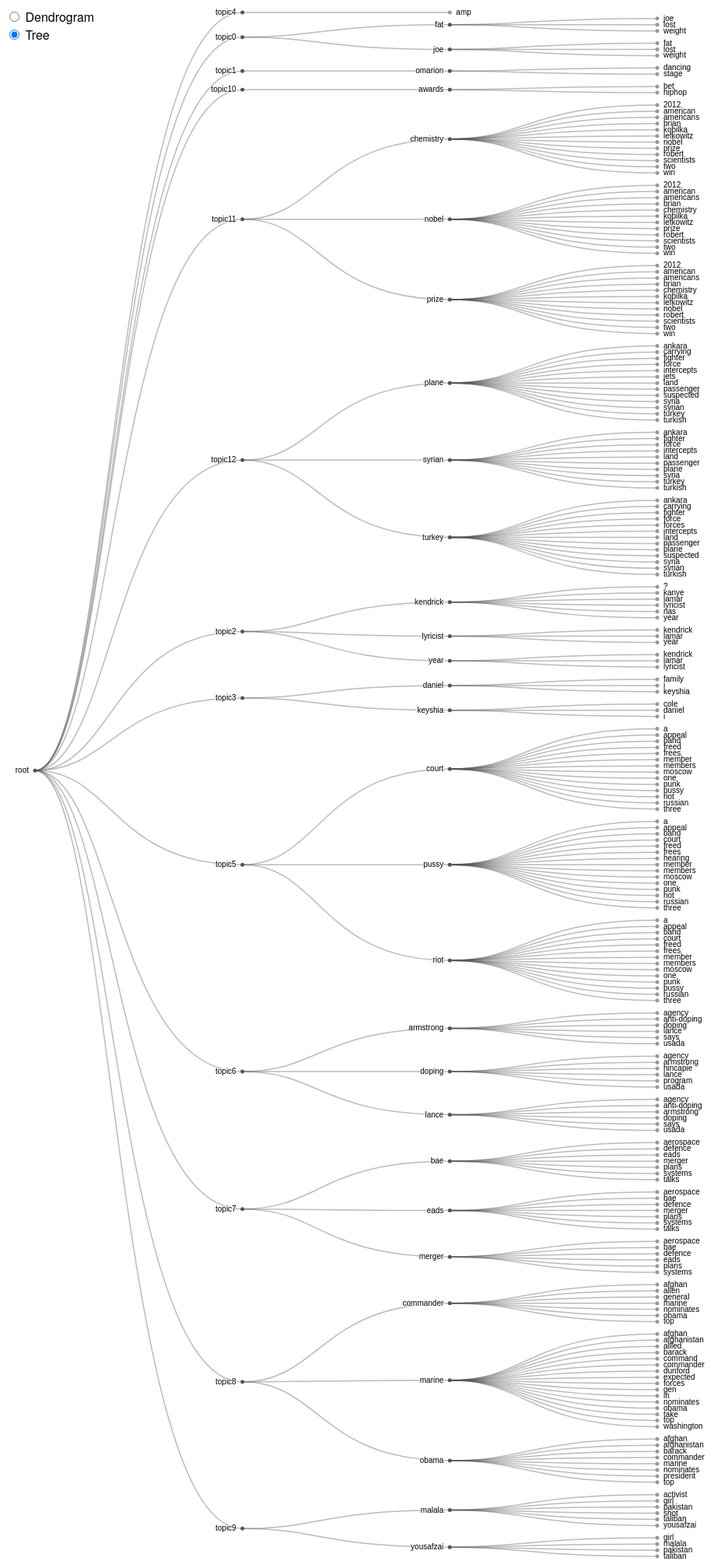
D3 v4 page, settled after 480 driven frames (8 s of simulated time); the page loaded 1 data file(s).



var svg = d3.select("#svg-tree"),
    width = +svg.attr("width"),
    height = +svg.attr("height"),
    g = svg.append("g").attr("transform", "translate(40,0)");

var tree = d3.tree()
    .size([height - 400, width - 160]);

var cluster = d3.cluster()
    .size([height, width - 160]);

var stratify = d3.stratify()
    .parentId(function(d) { return d.id.substring(0, d.id.lastIndexOf(".")); });

d3.csv("output_tree_transformed.csv", function(error, data) {
  if (error) throw error;

  var root = stratify(data)
      .sort(function(a, b) { return (a.height - b.height) || a.id.localeCompare(b.id); });

  cluster(root);

  var link = g.selectAll(".link")
      .data(root.descendants().slice(1))
    .enter().append("path")
      .attr("class", "link")
      .attr("d", diagonal);

  var node = g.selectAll(".node")
      .data(root.descendants())
    .enter().append("g")
      .attr("class", function(d) { return "node" + (d.children ? " node--internal" : " node--leaf"); })
      .attr("transform", function(d) { return "translate(" + d.y + "," + d.x + ")"; });

  node.append("circle")
      .attr("r", 2.5);

  node.append("text")
      .attr("dy", 3)
      .attr("x", function(d) { return d.children ? -8 : 8; })
      .style("text-anchor", function(d) { return d.children ? "end" : "start"; })
      .text(function(d) { return d.id.substring(d.id.lastIndexOf(".") + 1); });

  d3.selectAll("input")
      .on("change", changed);

  var timeout = setTimeout(function() {
    d3.select("input[value=\"tree\"]")
        .property("checked", true)
        .dispatch("change");
  }, 1000);

  function changed() {
    timeout = clearTimeout(timeout);
    (this.value === "tree" ? tree : cluster)(root);
    var t = d3.transition().duration(750);
    node.transition(t).attr("transform", function(d) { return "translate(" + d.y + "," + d.x + ")"; });
    link.transition(t).attr("d", diagonal);
  }
});

function diagonal(d) {
  return "M" + d.y + "," + d.x
      + "C" + (d.parent.y + 100) + "," + d.x
      + " " + (d.parent.y + 100) + "," + d.parent.x
      + " " + d.parent.y + "," + d.parent.x;
}



### data: output_tree_transformed.csv
id, value
root, 1
root.topic0, 1
root.topic0.joe, 1
root.topic0.joe.fat, 1
root.topic0.joe.lost, 1
root.topic0.joe.weight, 1
root.topic0.fat, 1
root.topic0.fat.joe, 1
root.topic0.fat.lost, 1
root.topic0.fat.weight, 1
root.topic1, 1
root.topic1.omarion, 1
root.topic1.omarion.dancing, 1
root.topic1.omarion.stage, 1
root.topic2, 1
root.topic2.kendrick, 1
root.topic2.kendrick.?, 1
root.topic2.kendrick.kanye, 1
root.topic2.kendrick.lamar, 1
root.topic2.kendrick.lyricist, 1
root.topic2.kendrick.nas, 1
root.topic2.kendrick.year, 1
root.topic2.year, 1
root.topic2.year.kendrick, 1
root.topic2.year.lamar, 1
root.topic2.year.lyricist, 1
root.topic2.lyricist, 1
root.topic2.lyricist.kendrick, 1
root.topic2.lyricist.lamar, 1
root.topic2.lyricist.year, 1
root.topic3, 1
root.topic3.keyshia, 1
root.topic3.keyshia.cole, 1
root.topic3.keyshia.daniel, 1
root.topic3.keyshia.i, 1
root.topic3.daniel, 1
root.topic3.daniel.family, 1
root.topic3.daniel.i, 1
root.topic3.daniel.keyshia, 1
root.topic4, 1
root.topic4.amp, 1
root.topic5, 1
root.topic5.riot, 1
root.topic5.riot.a, 1
root.topic5.riot.appeal, 1
root.topic5.riot.band, 1
root.topic5.riot.court, 1
root.topic5.riot.freed, 1
root.topic5.riot.frees, 1
root.topic5.riot.member, 1
root.topic5.riot.members, 1
root.topic5.riot.moscow, 1
root.topic5.riot.one, 1
root.topic5.riot.punk, 1
root.topic5.riot.pussy, 1
root.topic5.riot.russian, 1
root.topic5.riot.three, 1
root.topic5.pussy, 1
root.topic5.pussy.a, 1
root.topic5.pussy.appeal, 1
... 206 more rows